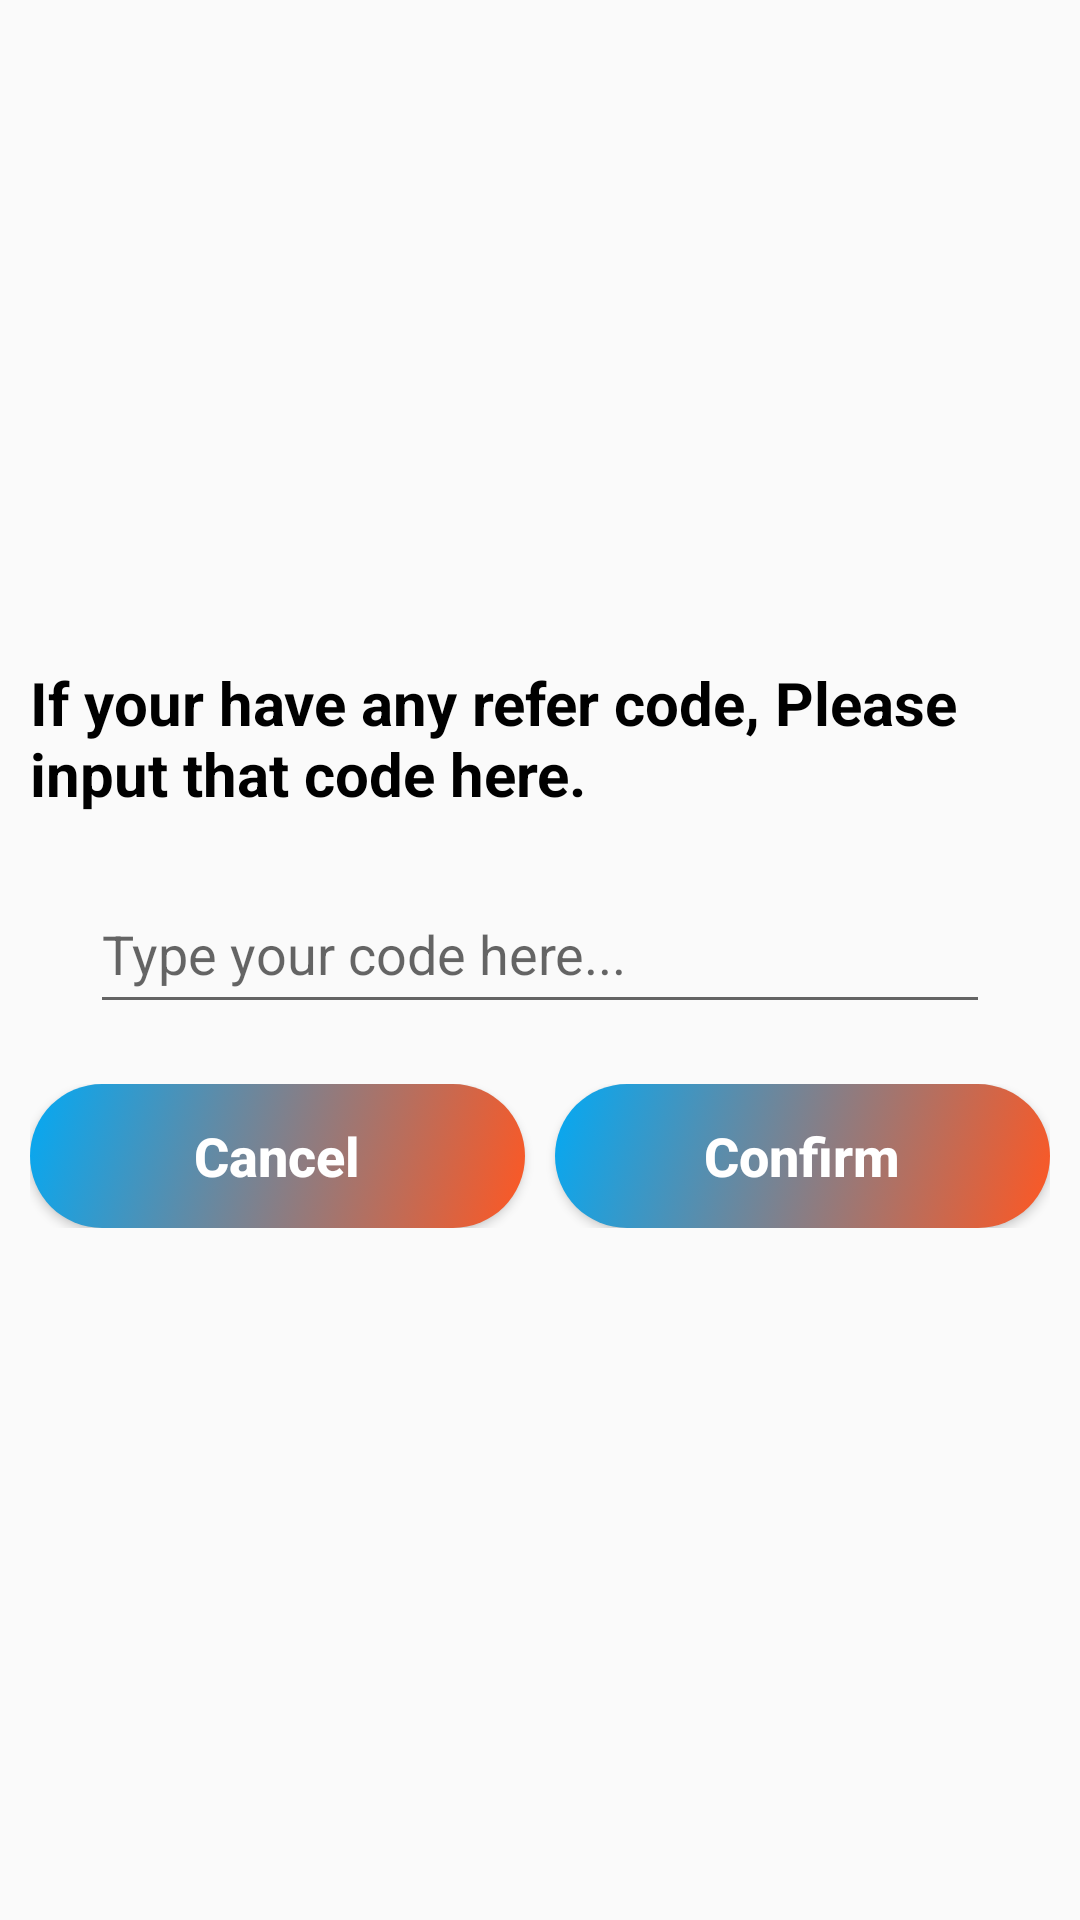

Write the Android layout XML for this screen, with the resource values it uses.
<!-- AndroidManifest.xml: application theme AppTheme -->
<!-- res/layout/parent_refer_code_alert_dialog_custom_view.xml -->
<?xml version="1.0" encoding="utf-8"?>
<LinearLayout
    xmlns:android="http://schemas.android.com/apk/res/android"
    android:orientation="vertical"
    android:gravity="center"
    android:layout_width="match_parent"
    android:layout_height="500dp">
    <LinearLayout
        android:orientation="vertical"
        android:gravity="center"
        android:layout_width="match_parent"
        android:layout_height="wrap_content">
        <TextView
            android:id="@+id/parentReferCodeAlertDialogTextViewId"
            android:text="If your have any refer code, Please input that code here."
            android:textSize="20sp"
            android:layout_marginLeft="10dp"
            android:layout_marginRight="10dp"
            android:textColor="@color/colorBlack"
            android:textStyle="bold"
            android:layout_width="match_parent"
            android:layout_height="wrap_content"/>
        <EditText
            android:id="@+id/parentReferCodeAlertDialogEditTextId"
            android:hint="Type your code here..."
            android:layout_width="300dp"
            android:layout_marginTop="20dp"
            android:layout_marginBottom="10dp"
            android:layout_height="50dp"/>
        <LinearLayout
            android:orientation="horizontal"
            android:gravity="center"
            android:weightSum="2"
            android:padding="10dp"
            android:layout_width="match_parent"
            android:layout_height="wrap_content">
            <Button
                android:id="@+id/parentReferCodeAlertDialogCancelButtonId"
                style="@style/ButtonStyle"
                android:text="Cancel"
                android:layout_marginRight="5dp"
                android:textSize="18sp"
                android:layout_weight="1"
                android:layout_width="0dp"
                android:layout_height="wrap_content"/>
            <Button
                android:id="@+id/parentReferCodeAlertDialogConfirmButtonId"
                style="@style/ButtonStyle"
                android:text="Confirm"
                android:layout_marginLeft="5dp"
                android:textSize="18sp"
                android:layout_weight="1"
                android:layout_width="0dp"
                android:layout_height="wrap_content"/>
        </LinearLayout>
    </LinearLayout>
</LinearLayout>
<!-- resources referenced by this layout -->
<resources>
  <color name="colorBlack">#000000</color>
  <style name="ButtonStyle">
          <item name="android:textAllCaps">false</item>
          <item name="android:background">@drawable/button_background</item>
          <item name="android:textColor">@color/colorWhite</item>
          <item name="android:textStyle">bold</item>
      </style>
  <style name="AppTheme" parent="Theme.AppCompat.Light.DarkActionBar">
          
          <item name="colorPrimary">@color/colorPrimary</item>
          <item name="colorPrimaryDark">@color/colorPrimaryDark</item>
          <item name="colorAccent">@color/colorAccent</item>
      </style>
  <!-- drawable button_background (drawable) -->
  <?xml version="1.0" encoding="utf-8"?>
  <selector xmlns:android="http://schemas.android.com/apk/res/android">
      <item android:state_enabled="false">
          <shape android:shape="rectangle">
              <gradient
                  android:startColor="@color/colorBlack"
                  android:endColor="@color/colorWhite"
                  android:type="linear"
                  android:angle="135"/>
              <corners
                  android:radius="100dp"/>
          </shape>
      </item>
      <item android:state_pressed="false" android:state_enabled="true">
          <shape android:shape="rectangle">
              <gradient
                  android:startColor="@color/colorOrange"
                  android:endColor="@color/colorGreen"
                  android:type="linear"
                  android:angle="135"/>
              <corners
                  android:radius="100dp"/>
          </shape>
      </item>
      <item android:state_pressed="true" android:state_enabled="true">
          <shape android:shape="rectangle">
              <gradient
                  android:startColor="@color/colorAccent"
                  android:endColor="@color/colorGreen"
                  android:type="linear"
                  android:angle="135"/>
              <corners
                  android:radius="100dp"/>
          </shape>
      </item>
  </selector>
  <color name="colorWhite">#FFFFFF</color>
  <color name="colorPrimary">#03A9F4</color>
  <color name="colorPrimaryDark">#2196F3</color>
  <color name="colorAccent">#D81B60</color>
  <color name="colorOrange">#FF5722</color>
  <color name="colorGreen">#03A9F4</color>
</resources>
